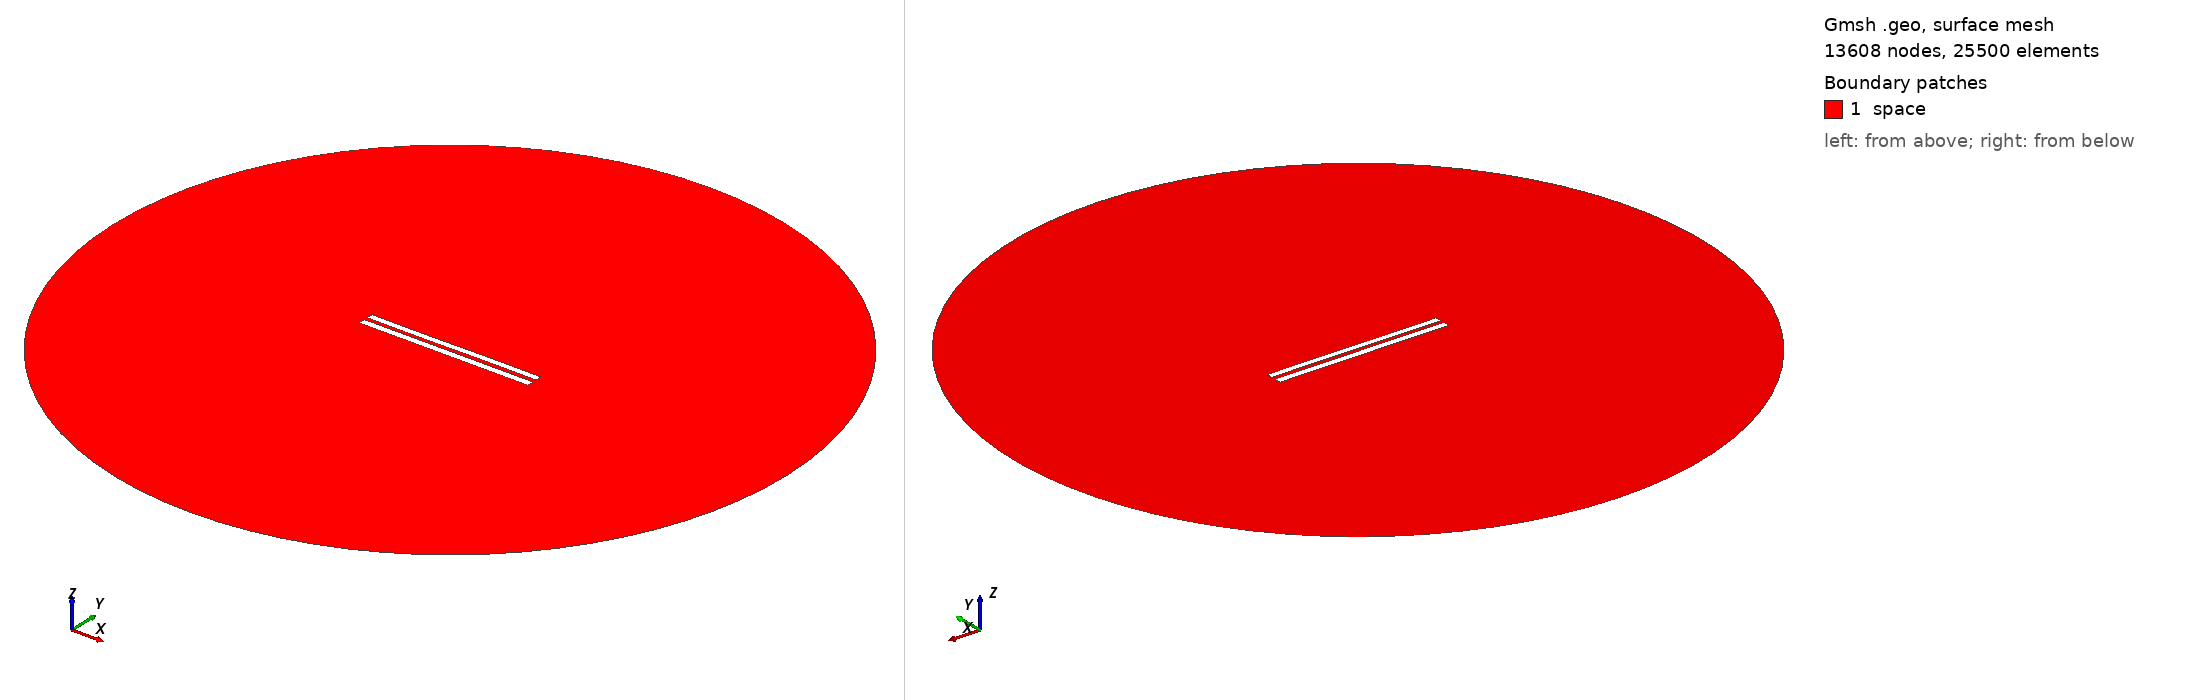

Gmsh geometry script, surface-meshed: 13608 nodes, 25500 surface elements. Boundary patches (legend numbers): 1 space. Left view from above one corner, right view from below the opposite corner. Legend entries are the model's physical surfaces. The drawing asked Gmsh for element sizes between 1% and 20% of the model's largest extent; the script's own settings can give other sizes.

=== 5558.geo (drawn) ===
//---------------------------------------
// Geometry kernel
//---------------------------------------

SetFactory("OpenCASCADE");



//---------------------------------------
// Parameters of the geometry
//---------------------------------------

// Overetch of the upper plate
overetch = 0.125;

// Distance between the plates
distance = 2.25;

// Discretization over the x axis (for the deformation)
nx = 50; 

// Length of the plate
L = 100 - overetch; 

// Number of modes
n = 4; 

// 1st mode coefficient
coeff(1) = 0.15;
beta(1) = 0.596864 * 3.1415926535 / L;

// 2nd mode coefficient
coeff(2) = 0.0;
beta(2) = 1.49418 * 3.1415926535 / L;

// 3rd mode coefficient
coeff(3) = -0.075;
beta(3) = 2.50025 * 3.1415926535 / L;

// 4th mode coefficient
coeff(4) = 0.0;
beta(4) = 3.49999 * 3.1415926535 / L;



//---------------------------------------
// Upper plate (deformed rectangle)
//---------------------------------------

// Coordiantes of the upper plate
xmin = -50;
xmax = 50 - overetch;

// Height of the upper plate
yheight = 4 - 2 * overetch;

// Indexes of the points
UpperID[] = {};
LowerID[] = {};
LeftID[] = {};
RightID[] = {};

// Point index
p = 1;

// Horizontal edges
For i In {1:nx}
    x = xmin + (i-1)*(xmax - xmin)/(nx-1);

    y_bottom = distance / 2 + overetch;
    For j In {1:n}
        C = (Cosh(beta(j)*L) + Cos(beta(j)*L)) / (Sinh(beta(j)*L) + Sin(beta(j)*L));
        y_bottom  = y_bottom + coeff(j) * (Cosh(beta(j)*(x+50)) - Cos(beta(j)*(x+50)) - C * (Sinh(beta(j)*(x+50)) - Sin(beta(j)*(x+50))));
    EndFor

    y_top = y_bottom + yheight;

    Point(p) = {x, y_top, 0, 1.0};
    UpperID[i] = p;
    p = p + 1;

    Point(p) = {x, y_bottom, 0, 1.0};
    LowerID[i] = p;
    p = p + 1;
EndFor

// Create point lists
UpperPts[] = {}; LowerPts[] = {};
For i In {1:nx}
  UpperPts[] += {UpperID[i]};
  LowerPts[] += {LowerID[i]};
EndFor

// Build splines
Spline(1) = {UpperPts[]};
Spline(2) = {LowerPts[]};
Line(3) = {LowerPts[nx-1], UpperPts[nx-1]};
Line(4) = {LowerPts[0], UpperPts[0]};

// Build the plane surface
Curve Loop(1) = {2, 3, -1, -4};
Plane Surface(1) = {1};



//---------------------------------------
// Lower plate (rectangle)
//---------------------------------------

// Vertices
Point(1001) = {-50, -1, 0, 1.0};
Point(1002) = { 50, -1, 0, 1.0};
Point(1003) = { 50,  -5, 0, 1.0};
Point(1004) = {-50,  -5, 0, 1.0};

// Edges
Line(5) = {1001, 1002};
Line(6) = {1002, 1003};
Line(7) = {1003, 1004};
Line(8) = {1004, 1001};

// Plane surface
Line Loop(2) = {5, 6, 7, 8};
Plane Surface(2) = {2}; 



//---------------------------------------
// Outer (fictious) boundary
//---------------------------------------

// Points
Point(1005) = {0, 0, 0};       // Center
Point(1006) = {200, 0, 0};     // Start point
Point(1007) = {0, 200, 0};     // 90 degrees
Point(1008) = {-200, 0, 0};    // 180 degrees
Point(1009) = {0, -200, 0};    // 270 degrees

// Circle arcs (each needs start, center, end)
Circle(9) = {1006, 1005, 1007};
Circle(10) = {1007, 1005, 1008};
Circle(11) = {1008, 1005, 1009};
Circle(12) = {1009, 1005, 1006};

// Plane surface for the entire domain
Curve Loop(3) = {9, 10, 11, 12};
Surface(3) = {3};

// Subtract the plates from the whole domain to obtain the actual domain where we want to solve the equations
BooleanDifference{ Surface{3}; Delete; }{ Surface{1}; Surface{2}; Delete; }




//---------------------------------------
// Transfinite Lines/Curves
//---------------------------------------

// Set the number of points on the boundaries
r = 7;

// Plates
Transfinite Curve {1, 2} = 50*r Using Progression 1;
Transfinite Curve {3, 4} = 2*r Using Progression 1;
Transfinite Line {5, 7} = 50*r Using Progression 1;
Transfinite Line {6, 8} = 2*r Using Progression 1;

// Outer boundary
Transfinite Line {9, 10, 11, 12} = 20 Using Progression 1;



//---------------------------------------
// Physical groups
//---------------------------------------                

// Physical curves (boundaries)
Physical Line("force_segment", 10) = {2};
Physical Line("upper_plate", 11) = {1, 3, 4};
Physical Line("lower_plate", 12) = {5, 6, 7, 8};
Physical Line("boundary", 20) = {9, 10, 11, 12};

// Physical Surfaces
Physical Surface("space", 30) = {3};



//---------------------------------------
// 6. Generate the Mesh
//---------------------------------------

// 2D mesh generation
Mesh 2;
